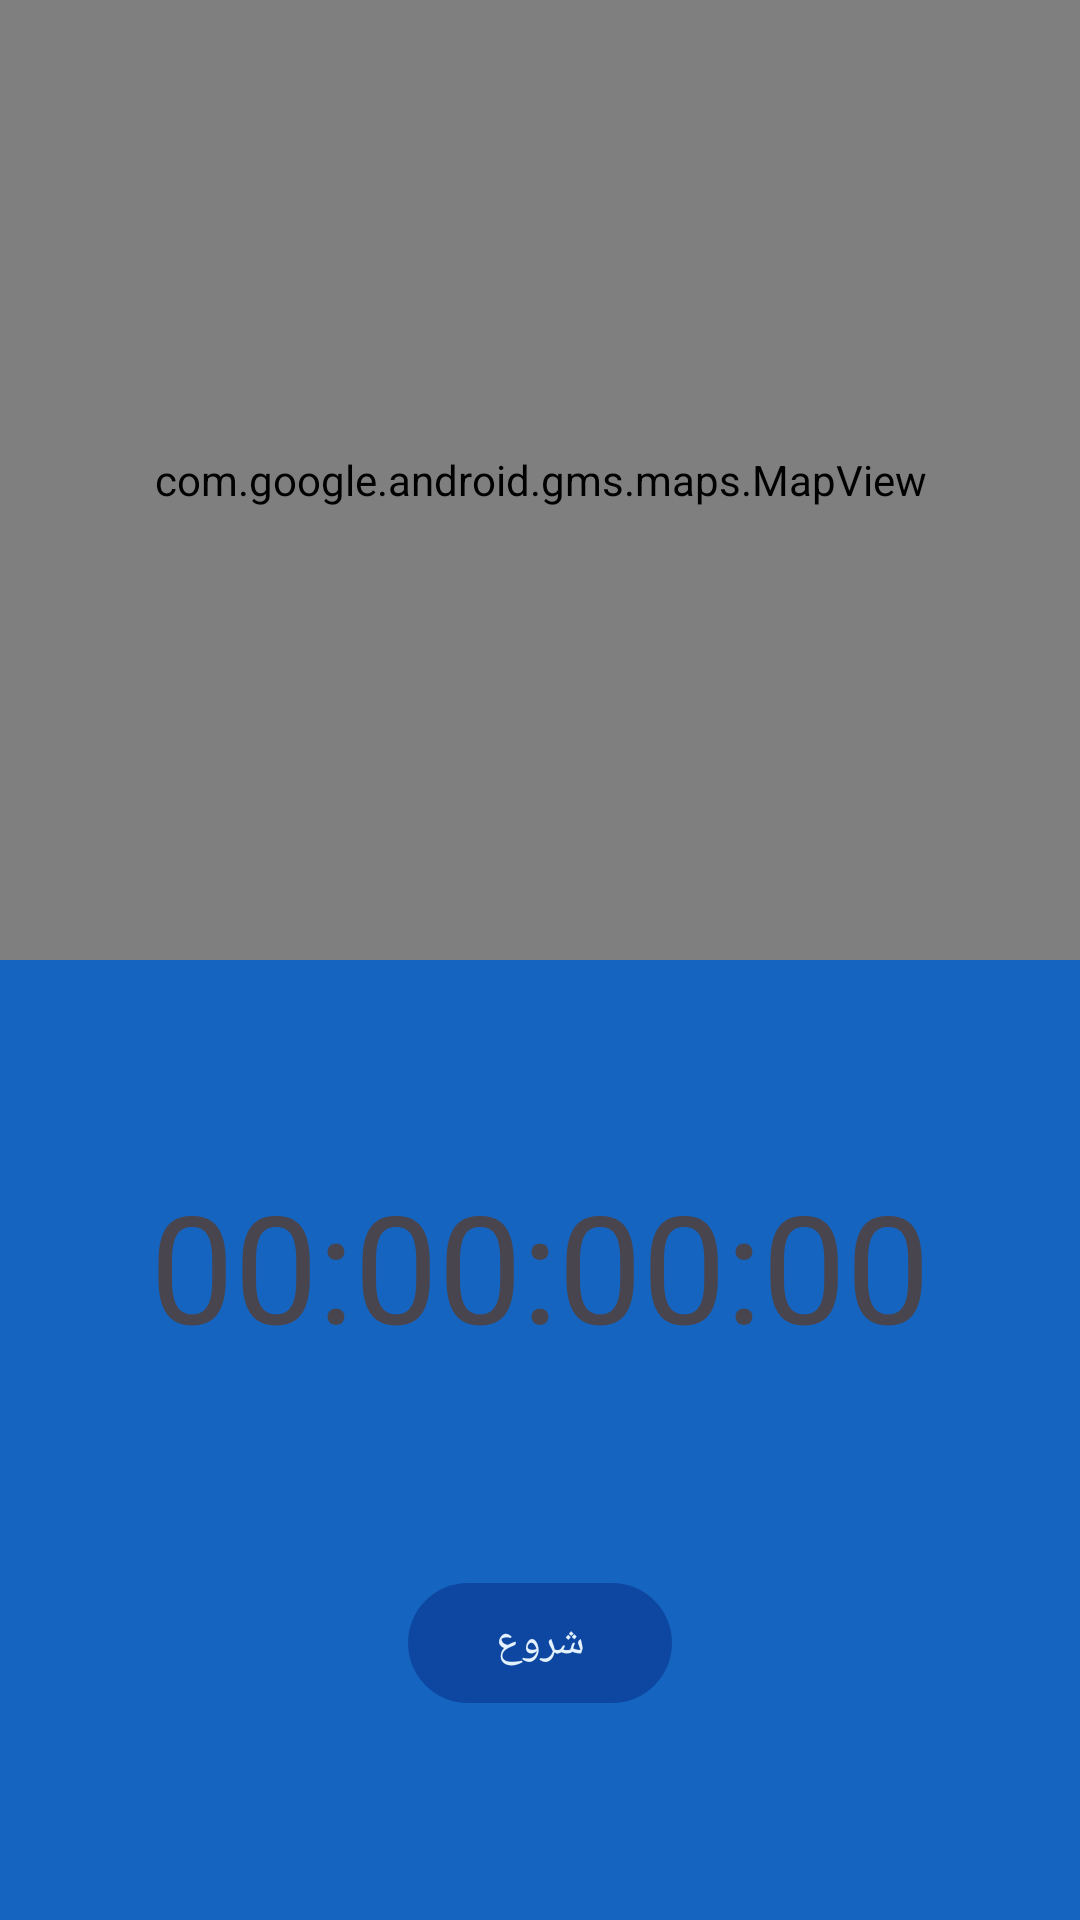

Here is an Android app screen rendered from its layout file. Give the layout XML and the strings, colors and styles it references.
<!-- AndroidManifest.xml: application theme Theme.TrackingApp -->
<!-- res/layout/fragment_tracking.xml -->
<?xml version="1.0" encoding="utf-8"?>
<androidx.constraintlayout.widget.ConstraintLayout xmlns:android="http://schemas.android.com/apk/res/android"
    xmlns:app="http://schemas.android.com/apk/res-auto"
    xmlns:tools="http://schemas.android.com/tools"
    android:layout_width="match_parent"
    android:layout_height="match_parent">

    <androidx.constraintlayout.widget.ConstraintLayout
        android:id="@+id/clInnerLayout"
        android:layout_width="match_parent"
        android:layout_height="0dp"
        android:background="@color/md_blue_800"
        app:layout_constraintBottom_toBottomOf="parent"
        app:layout_constraintEnd_toEndOf="parent"
        app:layout_constraintHorizontal_bias="0.5"
        app:layout_constraintStart_toStartOf="parent"
        app:layout_constraintTop_toBottomOf="@+id/mapView">

        <com.google.android.material.textview.MaterialTextView
            android:id="@+id/tvTimer"
            android:layout_width="wrap_content"
            android:layout_height="wrap_content"
            android:text="00:00:00:00"
            android:textSize="50sp"
            app:layout_constraintBottom_toTopOf="@+id/btnToggleRun"
            app:layout_constraintEnd_toEndOf="parent"
            app:layout_constraintHorizontal_bias="0.5"
            app:layout_constraintStart_toStartOf="parent"
            app:layout_constraintTop_toTopOf="parent" />

        <com.google.android.material.button.MaterialButton
            android:id="@+id/btnToggleRun"
            android:layout_width="wrap_content"
            android:layout_height="wrap_content"
            android:text="شروع"
            app:layout_constraintBottom_toBottomOf="parent"
            app:layout_constraintEnd_toStartOf="@+id/btnFinishRun"
            app:layout_constraintHorizontal_bias="0.5"
            app:layout_constraintStart_toStartOf="parent"
            app:layout_constraintTop_toBottomOf="@+id/tvTimer" />

        <com.google.android.material.button.MaterialButton
            android:id="@+id/btnFinishRun"
            android:layout_width="wrap_content"
            android:layout_height="wrap_content"
            android:text="پایان حرکت"
            android:visibility="gone"
            app:layout_constraintBottom_toBottomOf="parent"
            app:layout_constraintEnd_toEndOf="parent"
            app:layout_constraintHorizontal_bias="0.5"
            app:layout_constraintStart_toEndOf="@+id/btnToggleRun"
            app:layout_constraintTop_toBottomOf="@+id/tvTimer" />


    </androidx.constraintlayout.widget.ConstraintLayout>

    <com.google.android.material.textview.MaterialTextView
        android:id="@+id/tvLetsGo"
        android:layout_width="wrap_content"
        android:layout_height="wrap_content"
        android:text="شروع حرکت"
        android:textAlignment="center"
        android:textSize="50sp"
        android:visibility="gone"
        app:layout_constraintBottom_toTopOf="@+id/clInnerLayout"
        app:layout_constraintEnd_toEndOf="parent"
        app:layout_constraintHorizontal_bias="0.5"
        app:layout_constraintStart_toStartOf="parent"
        app:layout_constraintTop_toTopOf="parent" />

    <com.google.android.gms.maps.MapView
        android:id="@+id/mapView"
        android:layout_width="match_parent"
        android:layout_height="0dp"
        app:layout_constraintBottom_toTopOf="@+id/clInnerLayout"
        app:layout_constraintEnd_toEndOf="parent"
        app:layout_constraintHorizontal_bias="0.5"
        app:layout_constraintStart_toStartOf="parent"
        app:layout_constraintTop_toTopOf="parent" />

</androidx.constraintlayout.widget.ConstraintLayout>
<!-- resources referenced by this layout -->
<resources>
  <color name="md_blue_800">#1565C0</color>
  <style name="Theme.TrackingApp" parent="Base.Theme.TrackingApp" />
  <style name="Base.Theme.TrackingApp" parent="Theme.Material3.DayNight.NoActionBar">
          
          
  
          <item name="colorPrimary">@color/md_blue_900</item>
          <item name="colorSecondary">@color/md_blue_500</item>
          <item name="android:colorBackground">@color/md_blue_700</item>
          <item name="colorError">@color/errorColor</item>
  
          
          <item name="colorPrimaryVariant">@android:color/white</item>
          <item name="colorSecondaryVariant">@color/md_blue_400</item>
          
          <item name="colorSurface">@color/md_blue_900</item>
          <item name="colorOnPrimary">@color/md_blue_50</item>
          <item name="colorOnSecondary">@color/md_blue_50</item>
          <item name="colorOnBackground">@color/md_blue_50</item>
          <item name="colorOnError">@android:color/black</item>
          <item name="colorOnSurface">@android:color/white</item>
          <item name="scrimBackground">@color/mtrl_scrim_color</item>
          <item name="textAppearanceHeadline1">@style/TextAppearance.MaterialComponents.Headline1</item>
          <item name="textAppearanceHeadline2">@style/TextAppearance.MaterialComponents.Headline2</item>
          <item name="textAppearanceHeadline3">@style/TextAppearance.MaterialComponents.Headline3</item>
          <item name="textAppearanceHeadline4">@style/TextAppearance.MaterialComponents.Headline4</item>
          <item name="textAppearanceHeadline5">@style/TextAppearance.MaterialComponents.Headline5</item>
          <item name="textAppearanceHeadline6">@style/TextAppearance.MaterialComponents.Headline6</item>
          <item name="textAppearanceSubtitle1">@style/TextAppearance.MaterialComponents.Subtitle1</item>
          <item name="textAppearanceSubtitle2">@style/TextAppearance.MaterialComponents.Subtitle2</item>
          <item name="textAppearanceBody1">@style/TextAppearance.MaterialComponents.Body1</item>
          <item name="textAppearanceBody2">@style/TextAppearance.MaterialComponents.Body2</item>
          <item name="textAppearanceCaption">@style/TextAppearance.MaterialComponents.Caption</item>
          <item name="textAppearanceButton">@style/TextAppearance.MaterialComponents.Button</item>
          <item name="textAppearanceOverline">@style/TextAppearance.MaterialComponents.Overline</item>
  
          <item name="alertDialogTheme">@style/AlertDialogTheme</item>
      </style>
  <color name="md_blue_900">#0D47A1</color>
  <color name="md_blue_500">#2196F3</color>
  <color name="md_blue_700">#1976D2</color>
  <color name="errorColor">#D50000</color>
  <color name="md_blue_400">#42A5F5</color>
  <color name="md_blue_50">#E3F2FD</color>
  <style name="AlertDialogTheme" parent="ThemeOverlay.MaterialComponents.Dialog.Alert">
          <item name="buttonBarPositiveButtonStyle">@style/PositiveButtonStyle</item>
          <item name="buttonBarNegativeButtonStyle">@style/NegativeButtonStyle</item>
      </style>
  <style name="PositiveButtonStyle" parent="Widget.MaterialComponents.Button.TextButton.Dialog">
          <item name="android:textColor">@color/colorAccent</item>
      </style>
  <style name="NegativeButtonStyle" parent="Widget.MaterialComponents.Button.TextButton.Dialog">
          <item name="android:textColor">@color/colorAccent</item>
      </style>
  <color name="colorAccent">#FFE600</color>
</resources>
